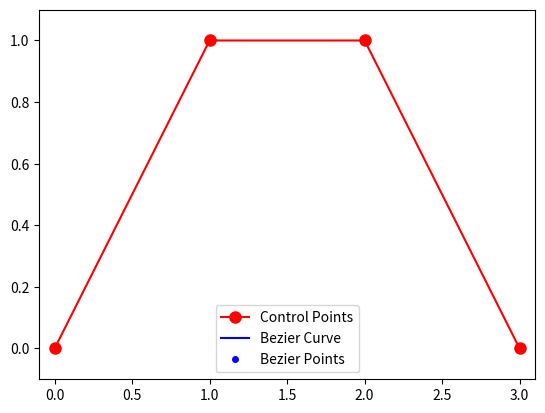

This figure's Python source:
from typing import List, Tuple
import matplotlib.pyplot as plt
import matplotlib.animation as animation

def create_bezier(control_points: List[Tuple[float, float]], iterations: int) -> Tuple[List[Tuple[float, float]], List[List[Tuple[float, float]]]]:
    if len(control_points) < 2:
        raise ValueError("At least two control points are required")
    bezier_points = [control_points[0]]  # Add the first control point
    iteration_points = [[control_points[0]] for _ in range(iterations)]   # Store points for each iteration
    find_bezier_points(bezier_points, control_points, 0, iterations, iteration_points)
    bezier_points.append(control_points[-1])
    for i in range(iterations):  # Ensure the last control point is added
        iteration_points[i].append(control_points[-1])
    return bezier_points, iteration_points

def find_bezier_points(bezier_points: List[Tuple[float, float]], control_points: List[Tuple[float, float]], current_iteration: int, iterations: int, iteration_points: List[List[Tuple[float, float]]]):
    if current_iteration < iterations:
        next_level_points = [control_points]
        new_control_points = control_points
        for _ in range(len(control_points) - 1):
            temp = []
            for i in range(len(new_control_points) - 1):
                temp.append(mid_point(new_control_points[i], new_control_points[i + 1]))
            next_level_points.append(temp)
            new_control_points = temp

        left_half = [point[0] for point in next_level_points]
        right_half = [point[-1] for point in reversed(next_level_points)]

        find_bezier_points(bezier_points, left_half, current_iteration + 1, iterations, iteration_points)
        for i in range(iterations):
            if(i >= current_iteration):
                iteration_points[i].append(next_level_points[-1][0])
        bezier_points.append(next_level_points[-1][0])      
        find_bezier_points(bezier_points, right_half, current_iteration + 1, iterations, iteration_points)

def mid_point(p1: Tuple[float, float], p2: Tuple[float, float]) -> Tuple[float, float]:
    return ((p1[0] + p2[0]) / 2, (p1[1] + p2[1]) / 2)

# def main():
#     ctrl_points = [(0, 0), (1, 1), (2, 1), (3, 0)]
#     iterations = 5

#     bezier_points, iteration_points = create_bezier(ctrl_points, iterations)

#     print(bezier_points)
#     all_points = ctrl_points + bezier_points
#     all_x = [p[0] for p in all_points]
#     all_y = [p[1] for p in all_points]

#     x_buffer, y_buffer = 0.1, 0.1

#     fig, ax = plt.subplots()
#     ax.set_xlim(min(all_x) - x_buffer, max(all_x) + x_buffer)
#     ax.set_ylim(min(all_y) - y_buffer, max(all_y) + y_buffer)

#     control_points_line, = ax.plot([p[0] for p in ctrl_points], [p[1] for p in ctrl_points], 'ro-', label='Control Points')
#     bezier_line, = ax.plot([], [], 'b-', label='Bezier Curve')
#     ax.legend()

#     def init():
#         bezier_line.set_data([], [])
#         return bezier_line,

#     def animate(i):
#         if i < len(iteration_points):
#             x_vals, y_vals = zip(*iteration_points[i])
#             bezier_line.set_data(x_vals, y_vals)
#         return bezier_line,

#     ani = animation.FuncAnimation(fig, animate, frames=len(iteration_points), init_func=init, blit=True, repeat=True, interval=250)

#     plt.show()

# if __name__ == '__main__':
#     main()

def main():
    ctrl_points = [(0, 0), (1, 1), (2, 1), (3, 0)]
    iterations = 5

    # Generate Bezier points and iteration points
    bezier_points, iteration_points = create_bezier(ctrl_points, iterations)

    all_points = ctrl_points + bezier_points
    all_x = [p[0] for p in all_points]
    all_y = [p[1] for p in all_points]

    x_buffer, y_buffer = 0.1, 0.1

    fig, ax = plt.subplots()
    ax.set_xlim(min(all_x) - x_buffer, max(all_x) + x_buffer)
    ax.set_ylim(min(all_y) - y_buffer, max(all_y) + y_buffer)

    # Plot control points with larger size to make them bold
    ax.plot([p[0] for p in ctrl_points], [p[1] for p in ctrl_points], 'ro-', label='Control Points', markersize=8)
    
    # Initialize the Bézier line and points
    bezier_line, = ax.plot([], [], 'b-', label='Bezier Curve')
    bezier_points_line, = ax.plot([], [], 'bo', label='Bezier Points', markersize=4)  # Add this line to plot Bézier points

    ax.legend()

    def init():
        bezier_line.set_data([], [])
        bezier_points_line.set_data([], [])
        return bezier_line, bezier_points_line

    # Define the animate function
    def animate(i):
        if i < len(iteration_points):
            x_vals, y_vals = zip(*iteration_points[i])
            bezier_line.set_data(x_vals, y_vals)
            bezier_points_line.set_data(x_vals, y_vals)  # Update the Bézier points
        return bezier_line, bezier_points_line

    # Create the animation
    ani = animation.FuncAnimation(fig, animate, frames=len(iteration_points), init_func=init, blit=True, repeat=True, interval=250)

    plt.show()

if __name__ == '__main__':
    main()
